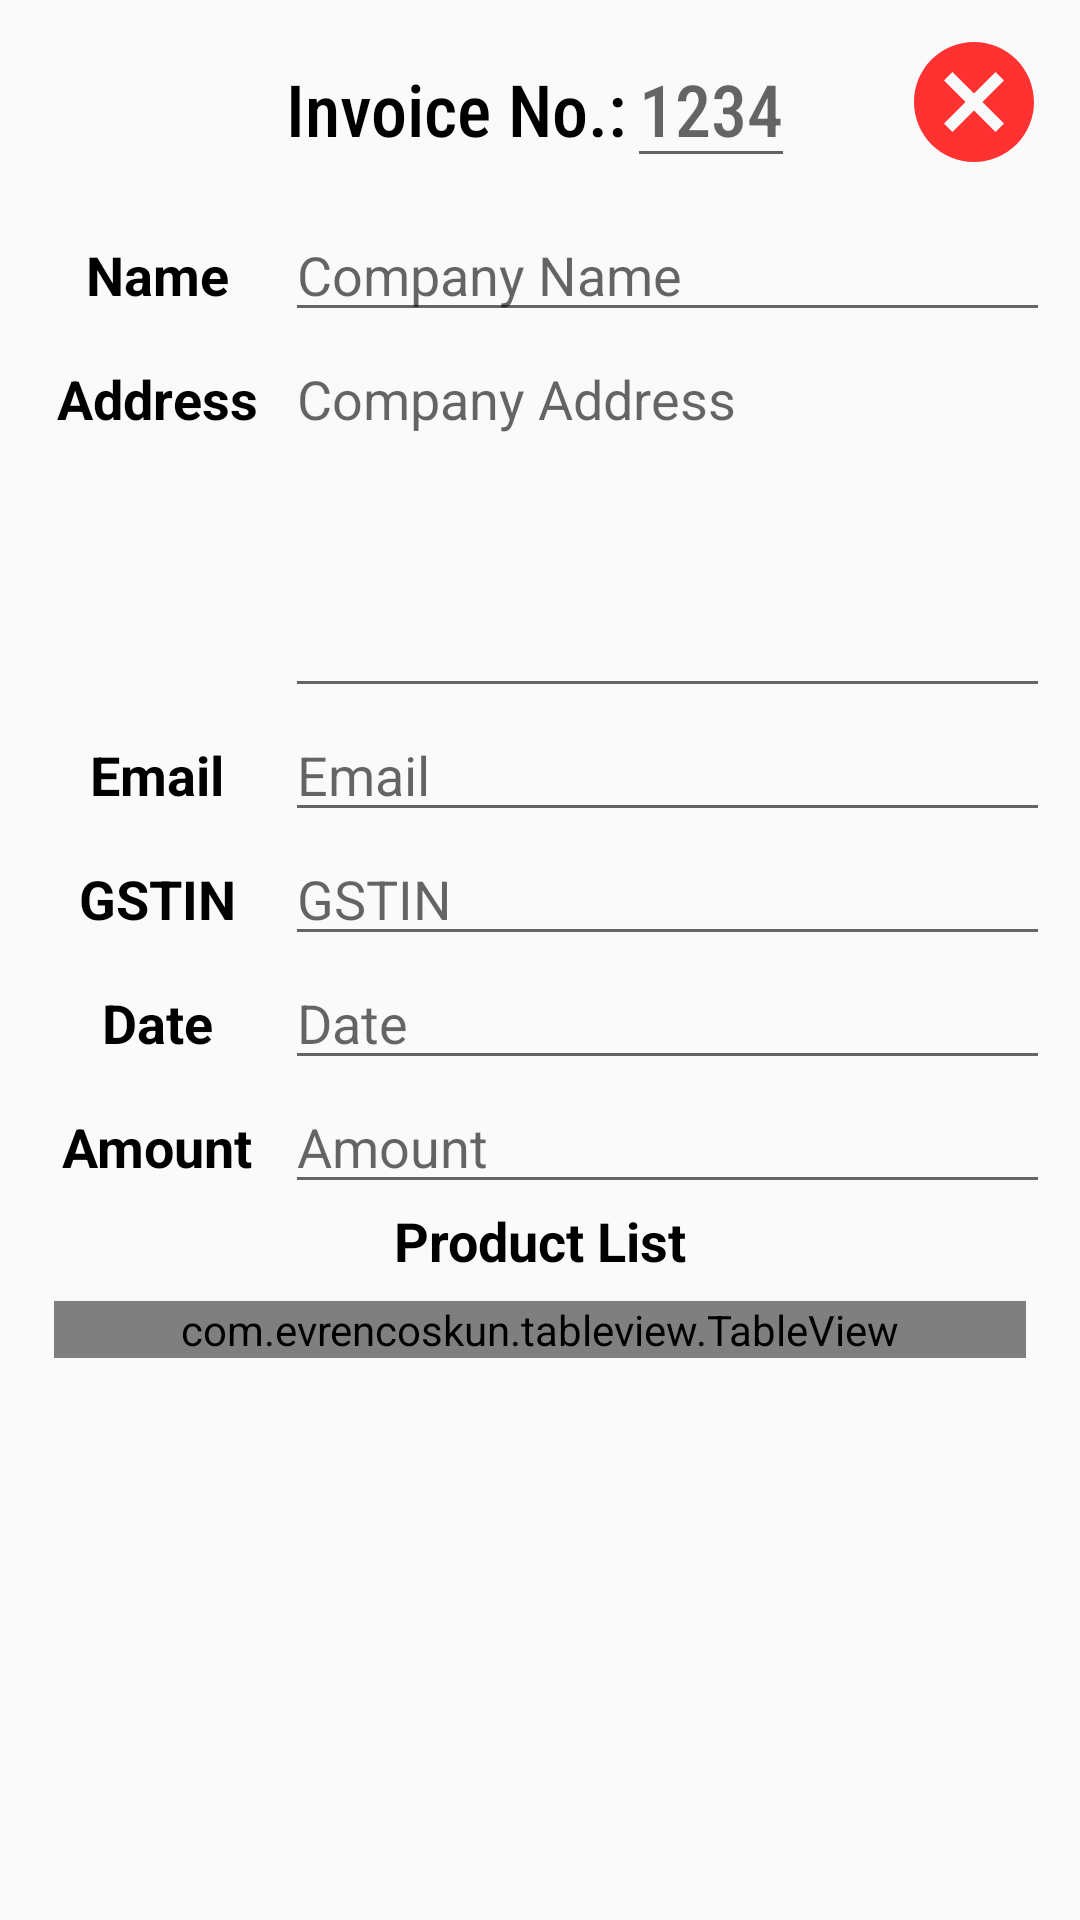

Write the Android layout XML for this screen, with the resource values it uses.
<!-- AndroidManifest.xml: application theme AppTheme -->
<!-- res/layout/fragment_confirm.xml -->
<?xml version="1.0" encoding="utf-8"?>
<ScrollView
    xmlns:android="http://schemas.android.com/apk/res/android"
    xmlns:app="http://schemas.android.com/apk/res-auto"
    android:layout_width="match_parent"
    android:layout_height="match_parent">
<androidx.constraintlayout.widget.ConstraintLayout
    android:layout_width="match_parent"
    android:layout_height="match_parent"
    android:layout_marginBottom="?actionBarSize">

    <ImageView
        android:id="@+id/cancelBTN"
        android:layout_width="48dp"
        android:layout_height="48dp"
        android:layout_marginTop="10dp"
        android:src="@drawable/ic_cancel_red_24dp"
        app:layout_constraintEnd_toEndOf="parent"
        app:layout_constraintHorizontal_bias="0.76"
        app:layout_constraintStart_toEndOf="@+id/linearLayout2"
        app:layout_constraintTop_toTopOf="parent" />


    <LinearLayout
        android:id="@+id/linearLayout2"
        android:layout_width="wrap_content"
        android:layout_height="wrap_content"
        android:layout_marginTop="10dp"
        android:orientation="horizontal"
        app:layout_constraintEnd_toEndOf="parent"
        app:layout_constraintStart_toStartOf="parent"
        app:layout_constraintTop_toTopOf="parent">

        <TextView
            android:layout_width="wrap_content"
            android:layout_height="wrap_content"
            android:fontFamily="sans-serif-condensed-medium"
            android:text="Invoice No.:"
            android:layout_weight="1"
            android:textColor="@color/black"
            android:textSize="24sp" />
        <EditText
            android:id="@+id/invoiceNumber"
            android:layout_width="wrap_content"
            android:layout_height="wrap_content"
            android:fontFamily="sans-serif-condensed-medium"
            android:hint="1234"
            android:textSize="24sp" />
    </LinearLayout>

    <LinearLayout
        android:layout_width="match_parent"
        android:layout_height="wrap_content"
        android:orientation="vertical"
        android:layout_marginTop="10dp"
        android:layout_marginStart="10dp"
        android:layout_marginEnd="10dp"
        app:layout_constraintEnd_toEndOf="parent"
        app:layout_constraintStart_toStartOf="parent"
        app:layout_constraintTop_toBottomOf="@+id/linearLayout2">

        <LinearLayout
            android:layout_width="match_parent"
            android:layout_height="0dp"
            android:layout_weight="1"
            android:orientation="horizontal">

            <TextView
                android:textStyle="bold"
                android:layout_width="0dp"
                android:layout_height="wrap_content"
                android:layout_weight="1"
                android:text="Name"
                android:textAlignment="center"
                android:textColor="@color/black"
                android:textSize="18sp" />

            <EditText
                android:id="@+id/cName"
                android:hint="Company Name"
                android:layout_width="0dp"
                android:layout_height="wrap_content"
                android:layout_weight="3" />
        </LinearLayout>

        <LinearLayout
            android:layout_width="match_parent"
            android:layout_height="0dp"
            android:layout_weight="1"
            android:orientation="horizontal">
            <TextView
                android:textStyle="bold"
                android:layout_width="0dp"
                android:layout_height="wrap_content"
                android:layout_weight="1"
                android:text="Address"
                android:textAlignment="center"
                android:textColor="@color/black"
                android:textSize="18sp" />
            <EditText
                android:id="@+id/cAddress"
                android:layout_width="0dp"
                android:hint="Company Address"
                android:gravity="top"
                android:layout_height="wrap_content"
                android:layout_weight="3"
                android:inputType="textMultiLine"
                android:lines="5" />
        </LinearLayout>

        <LinearLayout
            android:layout_width="match_parent"
            android:layout_height="0dp"
            android:layout_weight="1"
            android:orientation="horizontal">

            <TextView
                android:textStyle="bold"
                android:layout_width="0dp"
                android:layout_height="wrap_content"
                android:layout_weight="1"
                android:text="Email"
                android:textAlignment="center"
                android:textColor="@color/black"
                android:textSize="18sp" />

            <EditText
                android:id="@+id/cEmail"
                android:hint="Email"
                android:inputType="textEmailAddress"
                android:layout_width="0dp"
                android:layout_height="wrap_content"
                android:layout_weight="3" />
        </LinearLayout>

        <LinearLayout
            android:layout_width="match_parent"
            android:layout_height="0dp"
            android:layout_weight="1"
            android:orientation="horizontal">

            <TextView
                android:textStyle="bold"
                android:layout_width="0dp"
                android:layout_height="wrap_content"
                android:layout_weight="1"
                android:text="GSTIN"
                android:textAlignment="center"
                android:textColor="@color/black"
                android:textSize="18sp" />

            <EditText
                android:id="@+id/cGSTIN"
                android:hint="GSTIN"
                android:layout_width="0dp"
                android:layout_height="wrap_content"
                android:layout_weight="3" />
        </LinearLayout>

        <LinearLayout
            android:layout_width="match_parent"
            android:layout_height="0dp"
            android:layout_weight="1"
            android:orientation="horizontal">

            <TextView
                android:textStyle="bold"
                android:layout_width="0dp"
                android:layout_height="wrap_content"
                android:layout_weight="1"
                android:text="Date"
                android:textAlignment="center"
                android:textColor="@color/black"
                android:textSize="18sp" />

            <EditText
                android:id="@+id/date"
                android:hint="Date"
                android:layout_width="0dp"
                android:layout_height="wrap_content"
                android:layout_weight="3" />
        </LinearLayout>

        <LinearLayout
            android:layout_width="match_parent"
            android:layout_height="0dp"
            android:layout_weight="1"
            android:orientation="horizontal">

            <TextView
                android:textStyle="bold"
                android:layout_width="0dp"
                android:layout_height="wrap_content"
                android:layout_weight="1"
                android:text="Amount"
                android:textAlignment="center"
                android:textColor="@color/black"
                android:textSize="18sp" />

            <EditText
                android:id="@+id/amountET"
                android:hint="Amount"
                android:inputType="number"
                android:layout_width="0dp"
                android:layout_height="wrap_content"
                android:layout_weight="3" />
        </LinearLayout>
        <TextView
            android:textStyle="bold"
            android:layout_width="match_parent"
            android:layout_height="wrap_content"
            android:text="Product List"
            android:textAlignment="center"
            android:textColor="@color/black"
            android:textSize="18sp"
            />

        <com.evrencoskun.tableview.TableView
            android:layout_margin="8dp"
            android:id="@+id/content_container"
            android:layout_width="match_parent"
            android:layout_height="wrap_content"
            app:show_vertical_separator="true"
            app:show_horizontal_separator="true"
            app:allow_click_inside_cell="true"
            android:layout_marginBottom="?actionBarSize"/>

        <TextView
            android:layout_width="match_parent"
            android:layout_height="?actionBarSize"
            />


    </LinearLayout>



</androidx.constraintlayout.widget.ConstraintLayout>
</ScrollView>
<!-- resources referenced by this layout -->
<resources>
  <color name="black">#000</color>
  <!-- drawable ic_cancel_red_24dp (drawable) -->
  <vector android:height="24dp" android:tint="#FF3131"
      android:viewportHeight="24.0" android:viewportWidth="24.0"
      android:width="24dp" xmlns:android="http://schemas.android.com/apk/res/android">
      <path android:fillColor="#FF000000" android:pathData="M12,2C6.47,2 2,6.47 2,12s4.47,10 10,10 10,-4.47 10,-10S17.53,2 12,2zM17,15.59L15.59,17 12,13.41 8.41,17 7,15.59 10.59,12 7,8.41 8.41,7 12,10.59 15.59,7 17,8.41 13.41,12 17,15.59z"/>
  </vector>
  <style name="AppTheme" parent="Theme.AppCompat.DayNight.NoActionBar">
          
          <item name="colorPrimary">@color/colorPrimary</item>
          <item name="android:navigationBarColor">@color/colorPrimary</item>
          <item name="colorPrimaryDark">@color/colorPrimaryDark</item>
          <item name="colorAccent">@color/colorAccent</item>
      </style>
  <color name="colorPrimary">#2b6bd9</color>
  <color name="colorPrimaryDark">#0041a7</color>
  <color name="colorAccent">#6e98ff</color>
</resources>
